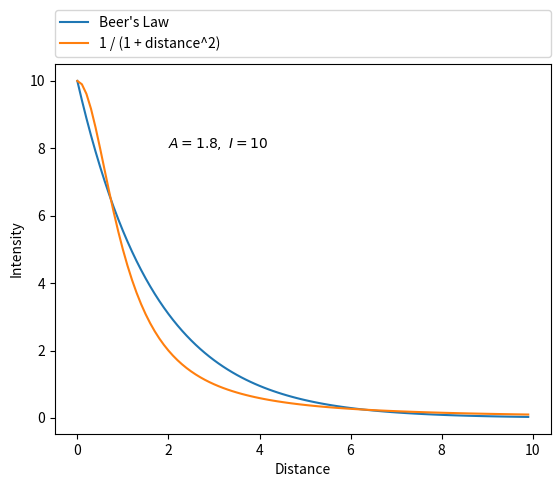

This chart was generated by the following Python code:
import matplotlib.pyplot as plt
import numpy as np
import math

# Beer's Law
def atten1(i, a, d):
	return i * math.exp(-math.log(a)*d)

# 거리 제곱의 반비례
def atten2(i, a, d):
	return i / (1 + math.pow(d, 2))

x = np.arange(0, 10, 0.1)

y1 = [atten1(10, 1.8, xd) for xd in x]
y2 = [atten2(10, 0, xd) for xd in x]
plt.plot(x, y1, label="Beer's Law")
plt.plot(x, y2, label="1 / (1 + distance^2)")
# Place a legend above this subplot, expanding itself to
# fully use the given bounding box.
plt.legend(bbox_to_anchor=(0., 1.02, 1., .102), loc=3,
           ncol=1, mode="expand", borderaxespad=0.)
plt.xlabel('Distance')
plt.ylabel('Intensity')
plt.text(2, 8, r'$A=1.8,\ I=10$')
plt.show()
